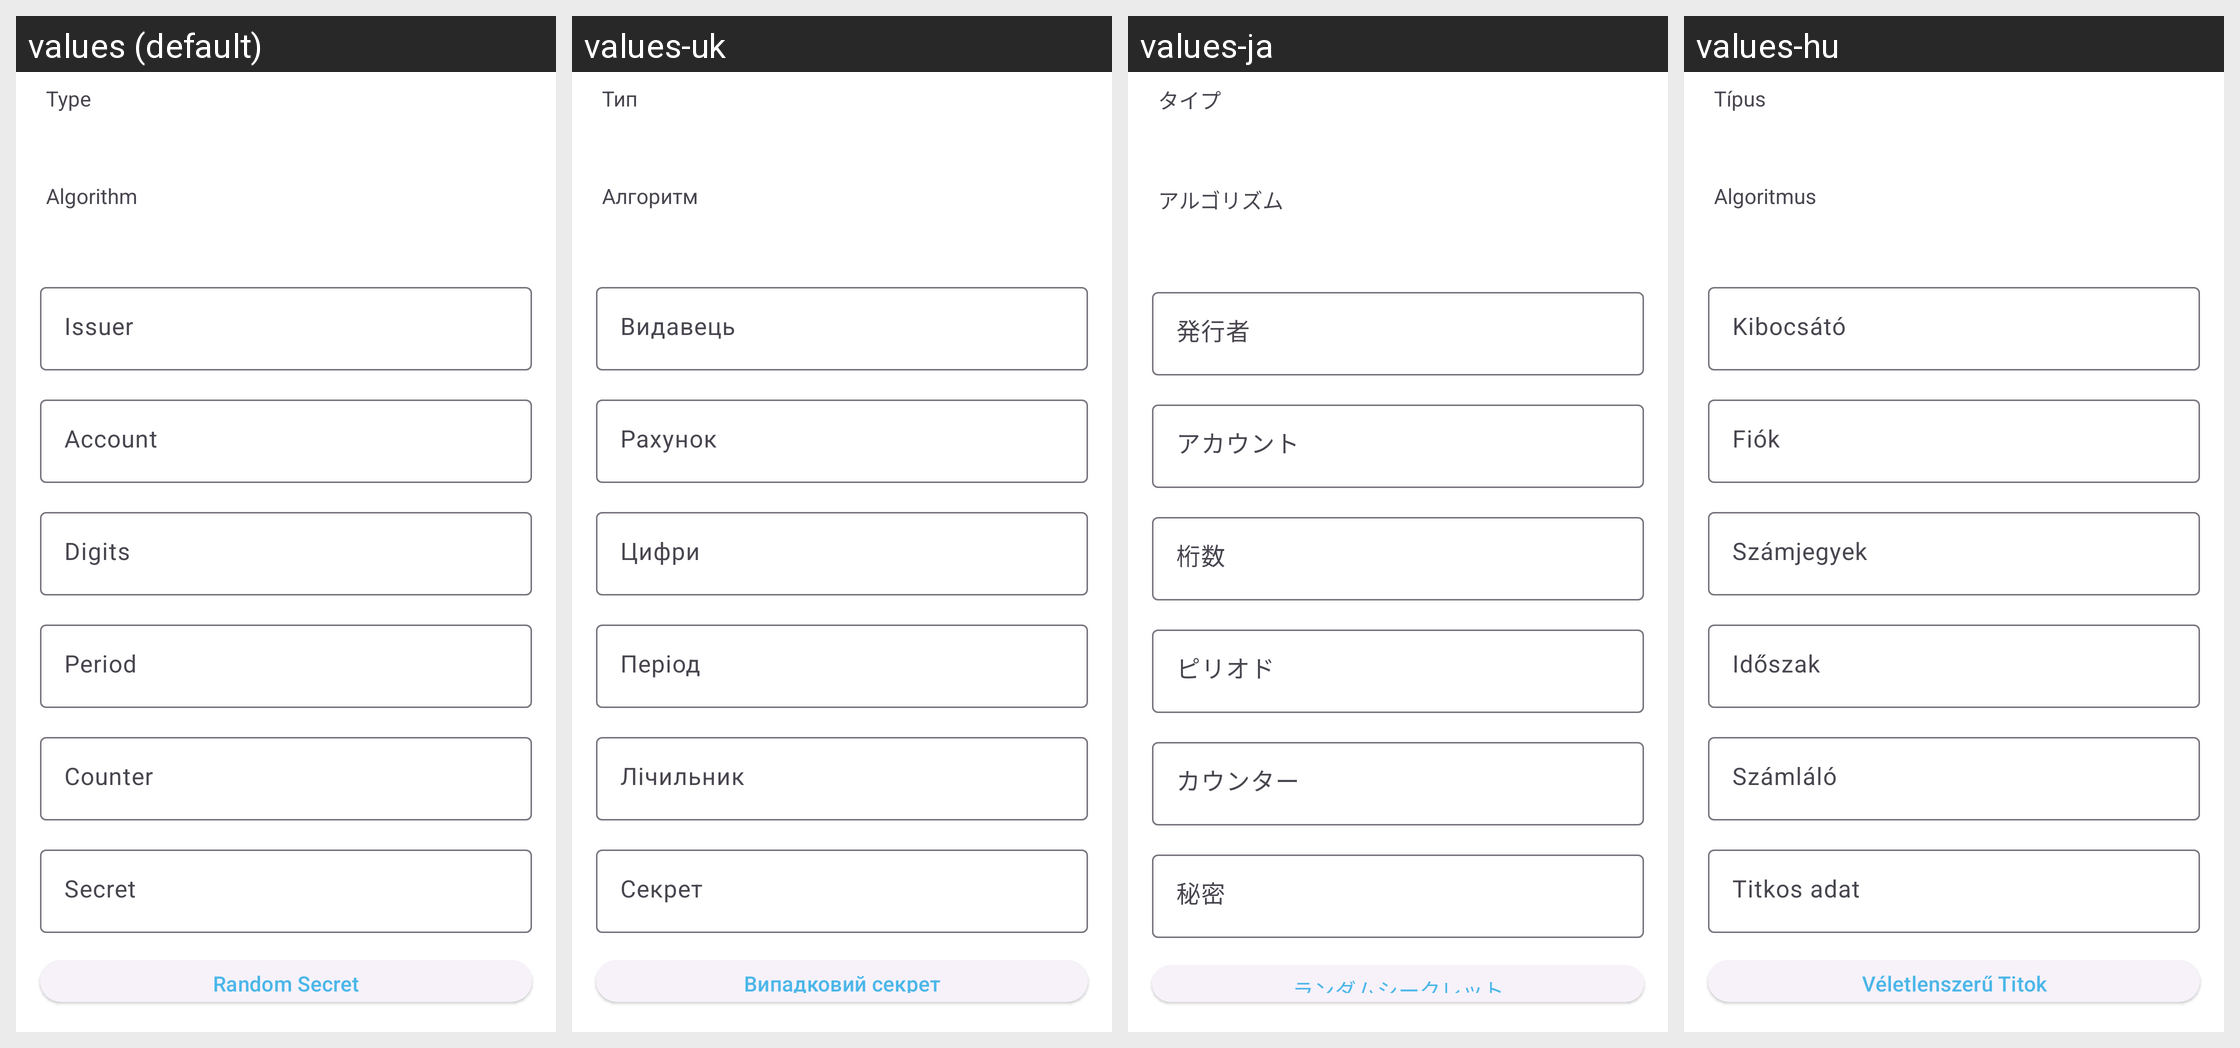

Translations of the strings shown on this Android screen, per locale in the grid:
Android screen res/layout/fragment_create_qr_code_otp.xml rendered under 4 locales, left to right: values (default), values-uk, values-ja, values-hu. Device: Nexus 5 (rendered at 1080×1920; each locale shown at half size, 540×960, under a caption strip naming it); theme AppTheme.
Other locales in the repository, not shown: values-bg, values-de, values-es, values-fr, values-hi, values-in, values-it, values-pl, values-ro, values-ru, values-sv, values-tr.
Strings drawn on this screen, with the default value and each locale's value (text and hints the layout hard-codes, and strings that could not be matched under every locale, appear in the picture but are not listed):

type
  values: Type
  values-uk: Тип
  values-ja: タイプ
  values-hu: Típus

algorithm
  values: Algorithm
  values-uk: Алгоритм
  values-ja: アルゴリズム
  values-hu: Algoritmus

hint_issuer
  values: Issuer
  values-uk: Видавець
  values-ja: 発行者
  values-hu: Kibocsátó

hint_account
  values: Account
  values-uk: Рахунок
  values-ja: アカウント
  values-hu: Fiók

hint_digits
  values: Digits
  values-uk: Цифри
  values-ja: 桁数
  values-hu: Számjegyek

hint_period
  values: Period
  values-uk: Період
  values-ja: ピリオド
  values-hu: Időszak

hint_counter
  values: Counter
  values-uk: Лічильник
  values-ja: カウンター
  values-hu: Számláló

hint_secret
  values: Secret
  values-uk: Секрет
  values-ja: 秘密
  values-hu: Titkos adat

random_secret
  values: Random Secret
  values-uk: Випадковий секрет
  values-ja: ランダムシークレット
  values-hu: Véletlenszerű Titok
